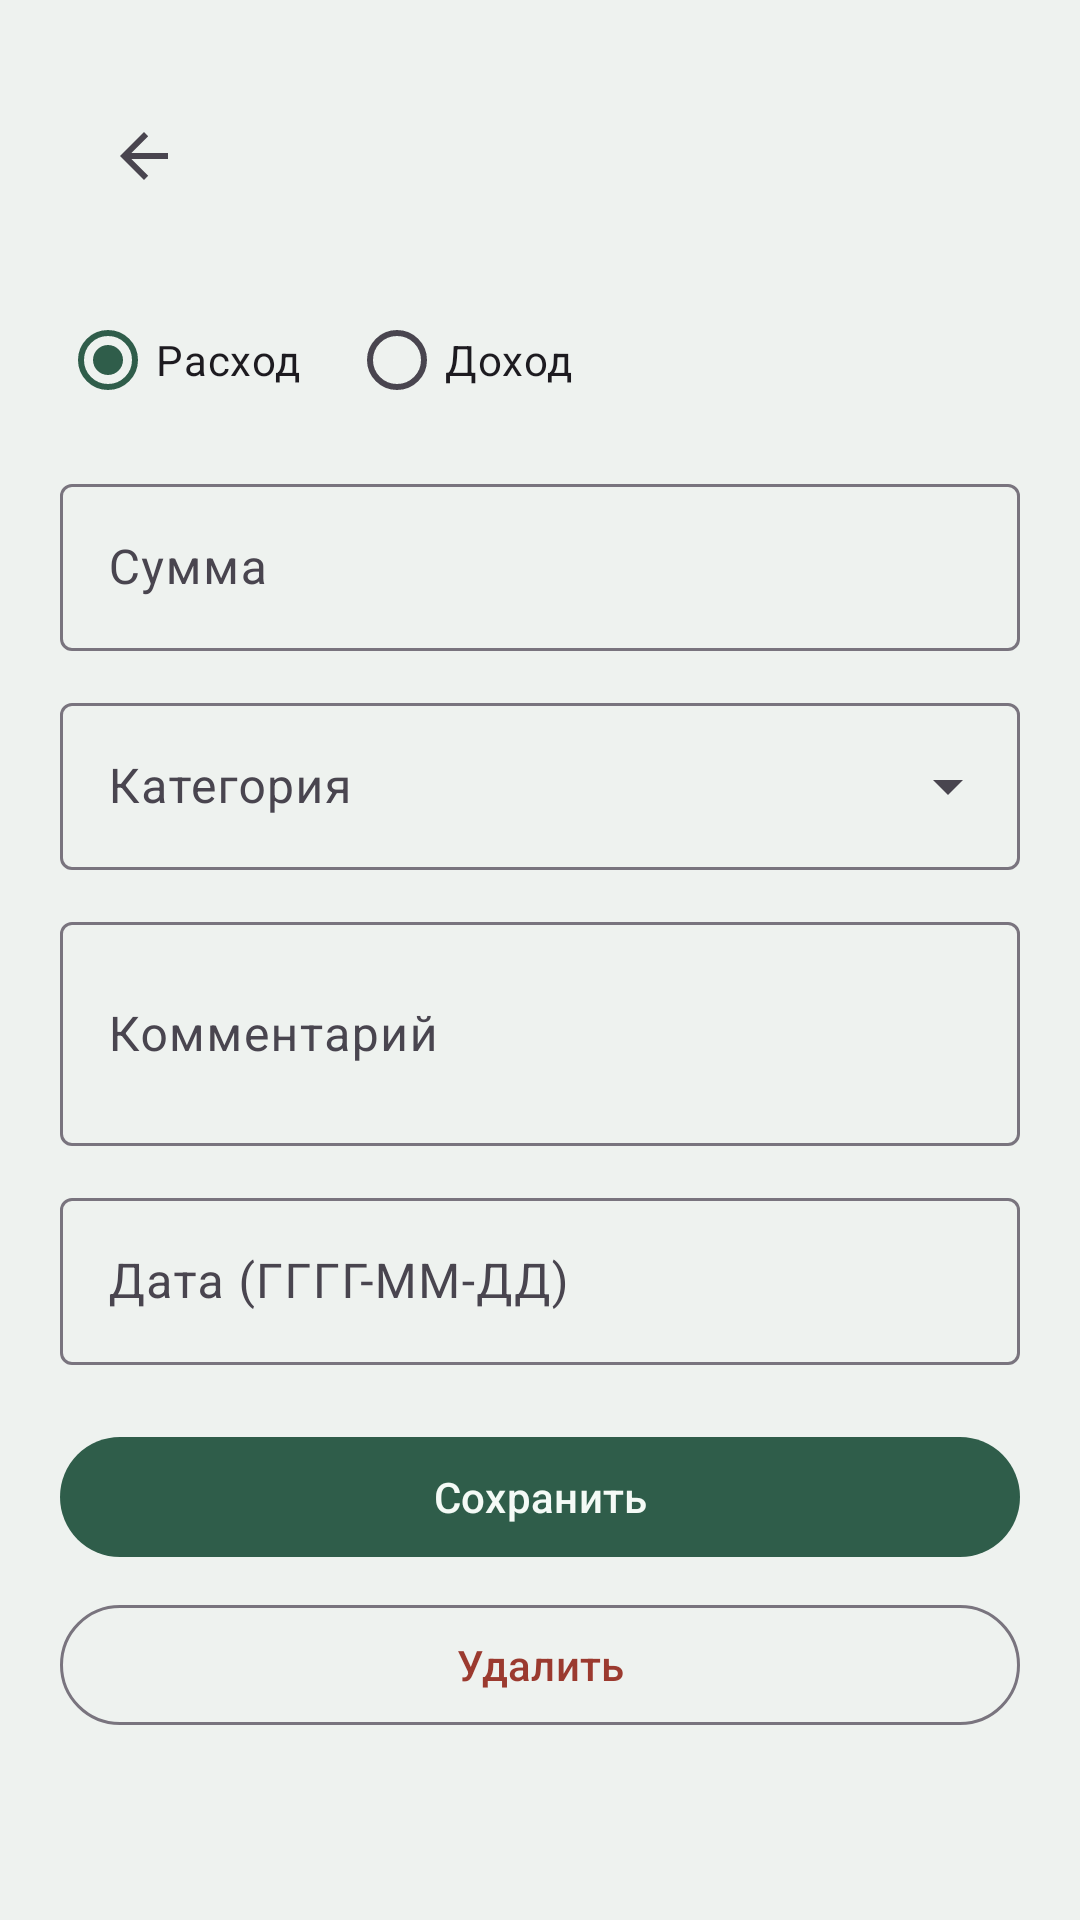

Write the Android layout XML for this screen, with the resource values it uses.
<!-- AndroidManifest.xml: application theme Theme.DohodyRashody -->
<!-- res/layout/activity_edit_tx.xml -->
<?xml version="1.0" encoding="utf-8"?>
<ScrollView xmlns:android="http://schemas.android.com/apk/res/android"
    xmlns:app="http://schemas.android.com/apk/res-auto"
    android:layout_width="match_parent"
    android:layout_height="match_parent"
    android:fillViewport="true">

    <LinearLayout
        android:layout_width="match_parent"
        android:layout_height="wrap_content"
        android:orientation="vertical"
        android:padding="20dp">

        <com.google.android.material.appbar.MaterialToolbar
            android:id="@+id/toolbar"
            android:layout_width="match_parent"
            android:layout_height="wrap_content"
            android:title="@string/edit_tx"
            app:navigationIcon="?attr/homeAsUpIndicator" />

        <TextView
            android:id="@+id/rawHint"
            android:layout_width="match_parent"
            android:layout_height="wrap_content"
            android:layout_marginTop="8dp"
            android:textColor="@color/muted"
            android:textSize="14sp"
            android:visibility="gone" />

        <RadioGroup
            android:id="@+id/typeGroup"
            android:layout_width="match_parent"
            android:layout_height="wrap_content"
            android:layout_marginTop="12dp"
            android:orientation="horizontal">

            <RadioButton
                android:id="@+id/typeExpense"
                android:layout_width="wrap_content"
                android:layout_height="wrap_content"
                android:checked="true"
                android:text="@string/type_expense" />

            <RadioButton
                android:id="@+id/typeIncome"
                android:layout_width="wrap_content"
                android:layout_height="wrap_content"
                android:layout_marginStart="16dp"
                android:text="@string/type_income" />
        </RadioGroup>

        <com.google.android.material.textfield.TextInputLayout
            android:layout_width="match_parent"
            android:layout_height="wrap_content"
            android:layout_marginTop="12dp"
            android:hint="@string/amount">

            <com.google.android.material.textfield.TextInputEditText
                android:id="@+id/amountInput"
                android:layout_width="match_parent"
                android:layout_height="wrap_content"
                android:inputType="numberDecimal" />
        </com.google.android.material.textfield.TextInputLayout>

        <com.google.android.material.textfield.TextInputLayout
            android:id="@+id/categoryLayout"
            style="@style/Widget.Material3.TextInputLayout.OutlinedBox.ExposedDropdownMenu"
            android:layout_width="match_parent"
            android:layout_height="wrap_content"
            android:layout_marginTop="12dp"
            android:hint="@string/category"
            app:endIconMode="dropdown_menu">

            <com.google.android.material.textfield.MaterialAutoCompleteTextView
                android:id="@+id/categoryInput"
                android:layout_width="match_parent"
                android:layout_height="wrap_content"
                android:completionThreshold="0"
                android:imeOptions="actionDone"
                android:inputType="text" />
        </com.google.android.material.textfield.TextInputLayout>

        <com.google.android.material.textfield.TextInputLayout
            android:layout_width="match_parent"
            android:layout_height="wrap_content"
            android:layout_marginTop="12dp"
            android:hint="@string/comment">

            <com.google.android.material.textfield.TextInputEditText
                android:id="@+id/commentInput"
                android:layout_width="match_parent"
                android:layout_height="wrap_content"
                android:inputType="textMultiLine"
                android:minLines="2" />
        </com.google.android.material.textfield.TextInputLayout>

        <com.google.android.material.textfield.TextInputLayout
            android:layout_width="match_parent"
            android:layout_height="wrap_content"
            android:layout_marginTop="12dp"
            android:hint="@string/date">

            <com.google.android.material.textfield.TextInputEditText
                android:id="@+id/dateInput"
                android:layout_width="match_parent"
                android:layout_height="wrap_content"
                android:inputType="date" />
        </com.google.android.material.textfield.TextInputLayout>

        <com.google.android.material.button.MaterialButton
            android:id="@+id/saveButton"
            android:layout_width="match_parent"
            android:layout_height="wrap_content"
            android:layout_marginTop="20dp"
            android:text="@string/save" />

        <com.google.android.material.button.MaterialButton
            android:id="@+id/deleteButton"
            style="@style/Widget.Material3.Button.OutlinedButton"
            android:layout_width="match_parent"
            android:layout_height="wrap_content"
            android:layout_marginTop="8dp"
            android:text="@string/delete"
            android:textColor="@color/record" />
    </LinearLayout>
</ScrollView>
<!-- resources referenced by this layout -->
<resources>
  <color name="muted">#5C6B64</color>
  <color name="record">#9B3A2F</color>
  <string name="amount">Сумма</string>
  <string name="category">Категория</string>
  <string name="comment">Комментарий</string>
  <string name="date">Дата (ГГГГ-ММ-ДД)</string>
  <string name="delete">Удалить</string>
  <string name="edit_tx">Запись</string>
  <string name="save">Сохранить</string>
  <string name="type_expense">Расход</string>
  <string name="type_income">Доход</string>
  <style name="Theme.DohodyRashody" parent="Theme.Material3.Light.NoActionBar">
          <item name="colorPrimary">@color/accent</item>
          <item name="colorOnPrimary">@color/accent_ink</item>
          <item name="android:statusBarColor">@color/accent</item>
          <item name="android:navigationBarColor">@color/bg</item>
          <item name="android:windowBackground">@color/bg</item>
      </style>
  <color name="accent">#2F5D4A</color>
  <color name="accent_ink">#F4FAF6</color>
  <color name="bg">#EEF2EF</color>
</resources>
